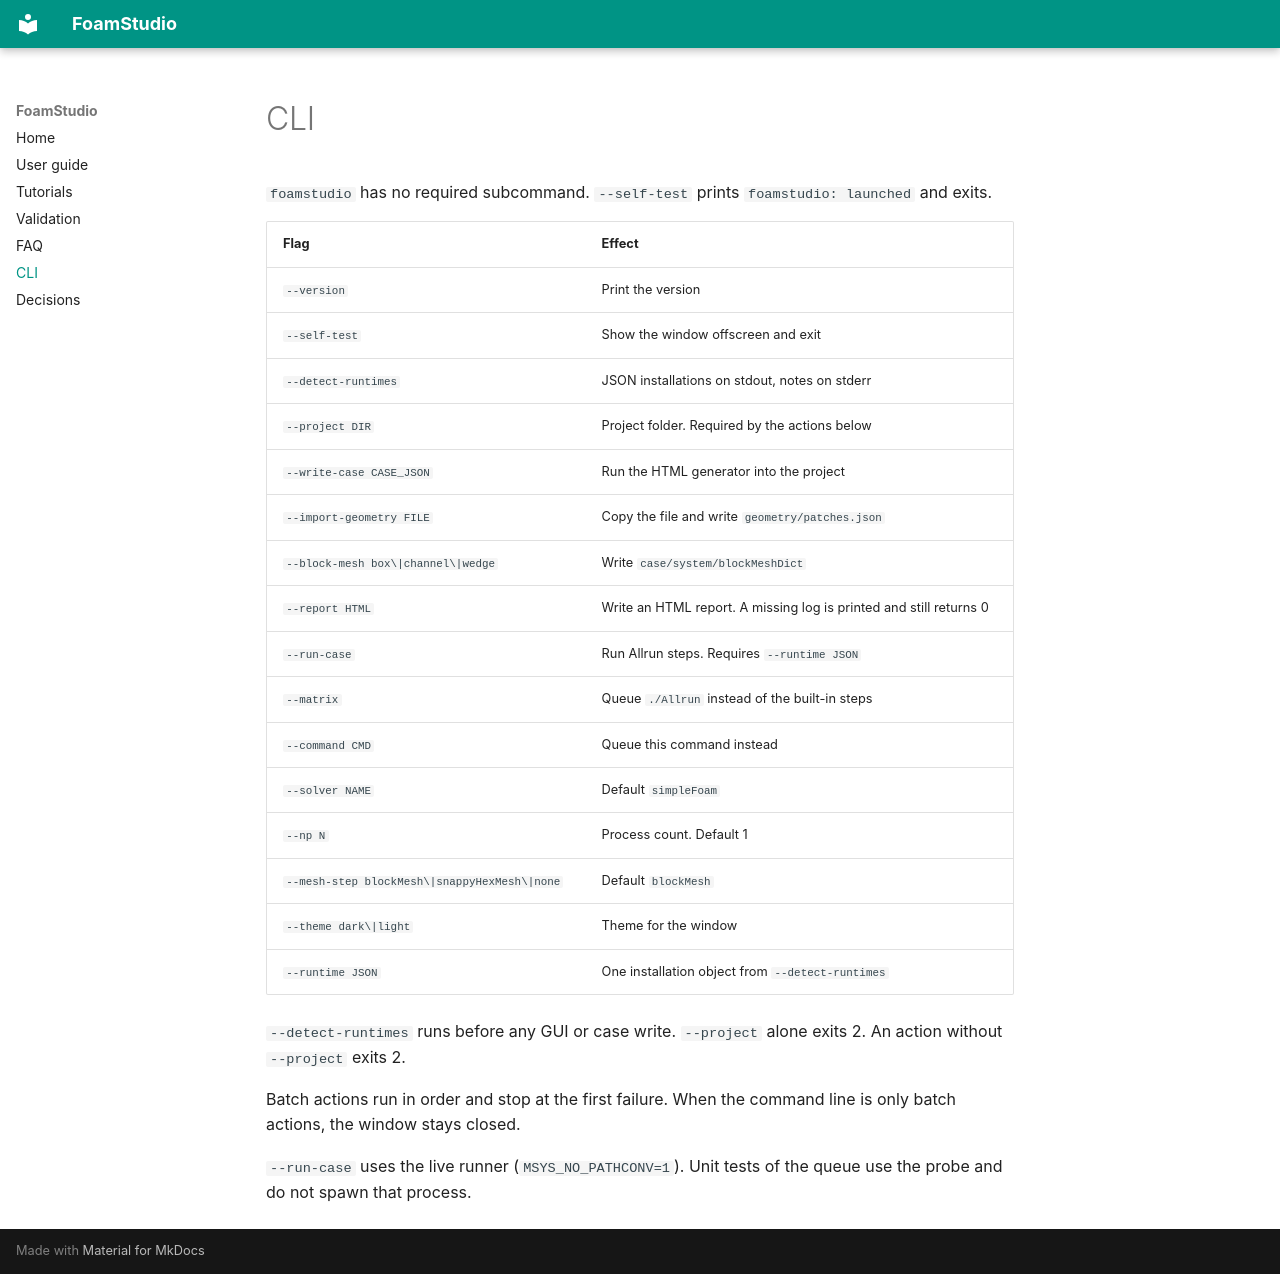

repository: shanthoshkv/foamstudio · page: cli/index.html · generator: mkdocs

# CLI

`foamstudio` has no required subcommand. `--self-test` prints `foamstudio: launched` and exits.

| Flag | Effect |
| --- | --- |
| `--version` | Print the version |
| `--self-test` | Show the window offscreen and exit |
| `--detect-runtimes` | JSON installations on stdout, notes on stderr |
| `--project DIR` | Project folder. Required by the actions below |
| `--write-case CASE_JSON` | Run the HTML generator into the project |
| `--import-geometry FILE` | Copy the file and write `geometry/patches.json` |
| `--block-mesh box\|channel\|wedge` | Write `case/system/blockMeshDict` |
| `--report HTML` | Write an HTML report. A missing log is printed and still returns 0 |
| `--run-case` | Run Allrun steps. Requires `--runtime JSON` |
| `--matrix` | Queue `./Allrun` instead of the built-in steps |
| `--command CMD` | Queue this command instead |
| `--solver NAME` | Default `simpleFoam` |
| `--np N` | Process count. Default 1 |
| `--mesh-step blockMesh\|snappyHexMesh\|none` | Default `blockMesh` |
| `--theme dark\|light` | Theme for the window |
| `--runtime JSON` | One installation object from `--detect-runtimes` |

`--detect-runtimes` runs before any GUI or case write. `--project` alone exits 2. An action without `--project` exits 2.

Batch actions run in order and stop at the first failure. When the command line is only batch actions, the window stays closed.

`--run-case` uses the live runner (`MSYS_NO_PATHCONV=1`). Unit tests of the queue use the probe and do not spawn that process.
